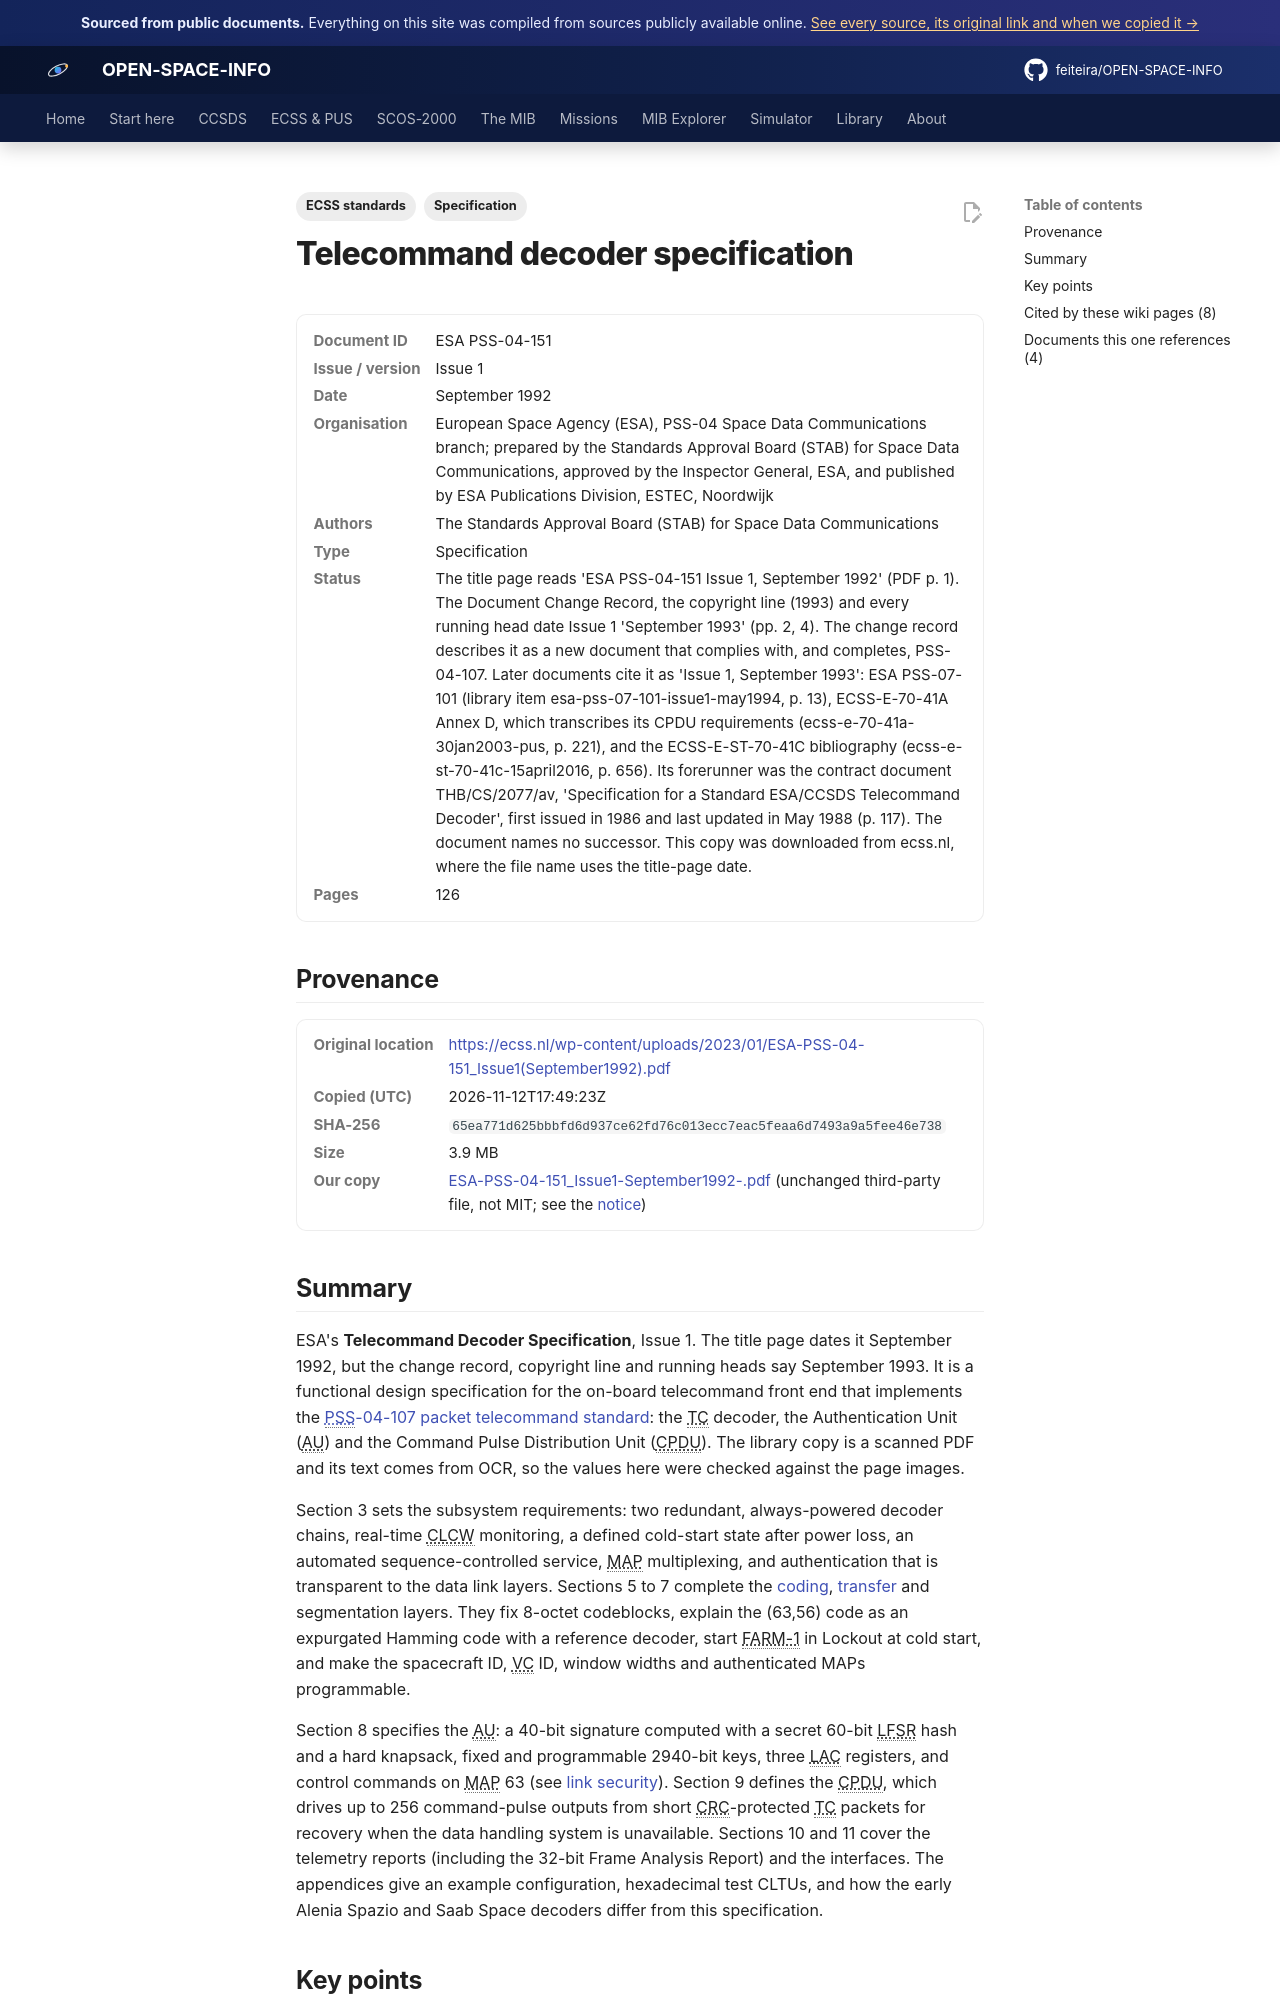

repository: feiteira/OPEN-SPACE-INFO · page: library/esa-pss-04-151-issue1-september1992/index.html · generator: mkdocs

---
title: "ESA PSS-04-151 Telecommand Decoder Specification (Issue 1)"
description: "ESA's Telecommand Decoder Specification, Issue 1."
tags: ["Specification", "ECSS standards"]
sources: [esa-pss-04-151-issue1-september1992]
---

# Telecommand decoder specification

<dl class="osi-meta"><dt>Document ID</dt><dd>ESA PSS-04-151</dd><dt>Issue / version</dt><dd>Issue 1</dd><dt>Date</dt><dd>September 1992</dd><dt>Organisation</dt><dd>European Space Agency (ESA), PSS-04 Space Data Communications branch; prepared by the Standards Approval Board (STAB) for Space Data Communications, approved by the Inspector General, ESA, and published by ESA Publications Division, ESTEC, Noordwijk</dd><dt>Authors</dt><dd>The Standards Approval Board (STAB) for Space Data Communications</dd><dt>Type</dt><dd>Specification</dd><dt>Status</dt><dd>The title page reads 'ESA PSS-04-151 Issue 1, September 1992' (PDF p. 1). The Document Change Record, the copyright line (1993) and every running head date Issue 1 'September 1993' (pp. 2, 4). The change record describes it as a new document that complies with, and completes, PSS-04-107. Later documents cite it as 'Issue 1, September 1993': ESA PSS-07-101 (library item esa-pss-07-101-issue1-may1994, p. 13), ECSS-E-70-41A Annex D, which transcribes its CPDU requirements (ecss-e-70-41a-30jan2003-pus, p. 221), and the ECSS-E-ST-70-41C bibliography (ecss-e-st-70-41c-15april2016, p. 656). Its forerunner was the contract document THB/CS/2077/av, 'Specification for a Standard ESA/CCSDS Telecommand Decoder', first issued in 1986 and last updated in May 1988 (p. 117). The document names no successor. This copy was downloaded from ecss.nl, where the file name uses the title-page date.</dd><dt>Pages</dt><dd>126</dd></dl>

## Provenance

<dl class="osi-meta"><dt>Original location</dt><dd><a href="https://ecss.nl/wp-content/uploads/2023/01/ESA-PSS-04-151_Issue1(September1992).pdf" rel="noopener">https://ecss.nl/wp-content/uploads/2023/01/ESA-PSS-04-151_Issue1(September1992).pdf</a></dd><dt>Copied (UTC)</dt><dd>2026-11-12T17:49:23Z</dd><dt>SHA-256</dt><dd><code>65ea771d625bbbfd6d937ce62fd76c013ecc7eac5feaa6d7493a9a5fee46e738</code></dd><dt>Size</dt><dd>3.9 MB</dd><dt>Our copy</dt><dd><a href="../third-party/ecss/ESA-PSS-04-151_Issue1-September1992-.pdf">ESA-PSS-04-151_Issue1-September1992-.pdf</a> (unchanged third-party file, not MIT; see the <a href="../third-party/NOTICE/">notice</a>)</dd></dl>

## Summary

ESA's **Telecommand Decoder Specification**, Issue 1. The title page dates it September 1992, but the change record, copyright line and running heads say September 1993. It is a functional design specification for the on-board telecommand front end that implements the [PSS-04-107 packet telecommand standard](esa-pss-04-107-issue2-april1992.md): the TC decoder, the Authentication Unit (AU) and the Command Pulse Distribution Unit (CPDU). The library copy is a scanned PDF and its text comes from OCR, so the values here were checked against the page images.

Section 3 sets the subsystem requirements: two redundant, always-powered decoder chains, real-time CLCW monitoring, a defined cold-start state after power loss, an automated sequence-controlled service, MAP multiplexing, and authentication that is transparent to the data link layers. Sections 5 to 7 complete the [coding](../ccsds/tc-coding-cltu.md), [transfer](../ccsds/cop-1.md) and segmentation layers. They fix 8-octet codeblocks, explain the (63,56) code as an expurgated Hamming code with a reference decoder, start FARM-1 in Lockout at cold start, and make the spacecraft ID, VC ID, window widths and authenticated MAPs programmable.

Section 8 specifies the AU: a 40-bit signature computed with a secret 60-bit LFSR hash and a hard knapsack, fixed and programmable 2940-bit keys, three LAC registers, and control commands on MAP 63 (see [link security](../ccsds/security.md)). Section 9 defines the CPDU, which drives up to 256 command-pulse outputs from short CRC-protected TC packets for recovery when the data handling system is unavailable. Sections 10 and 11 cover the telemetry reports (including the 32-bit Frame Analysis Report) and the interfaces. The appendices give an example configuration, hexadecimal test CLTUs, and how the early Alenia Spazio and Saab Space decoders differ from this specification.
